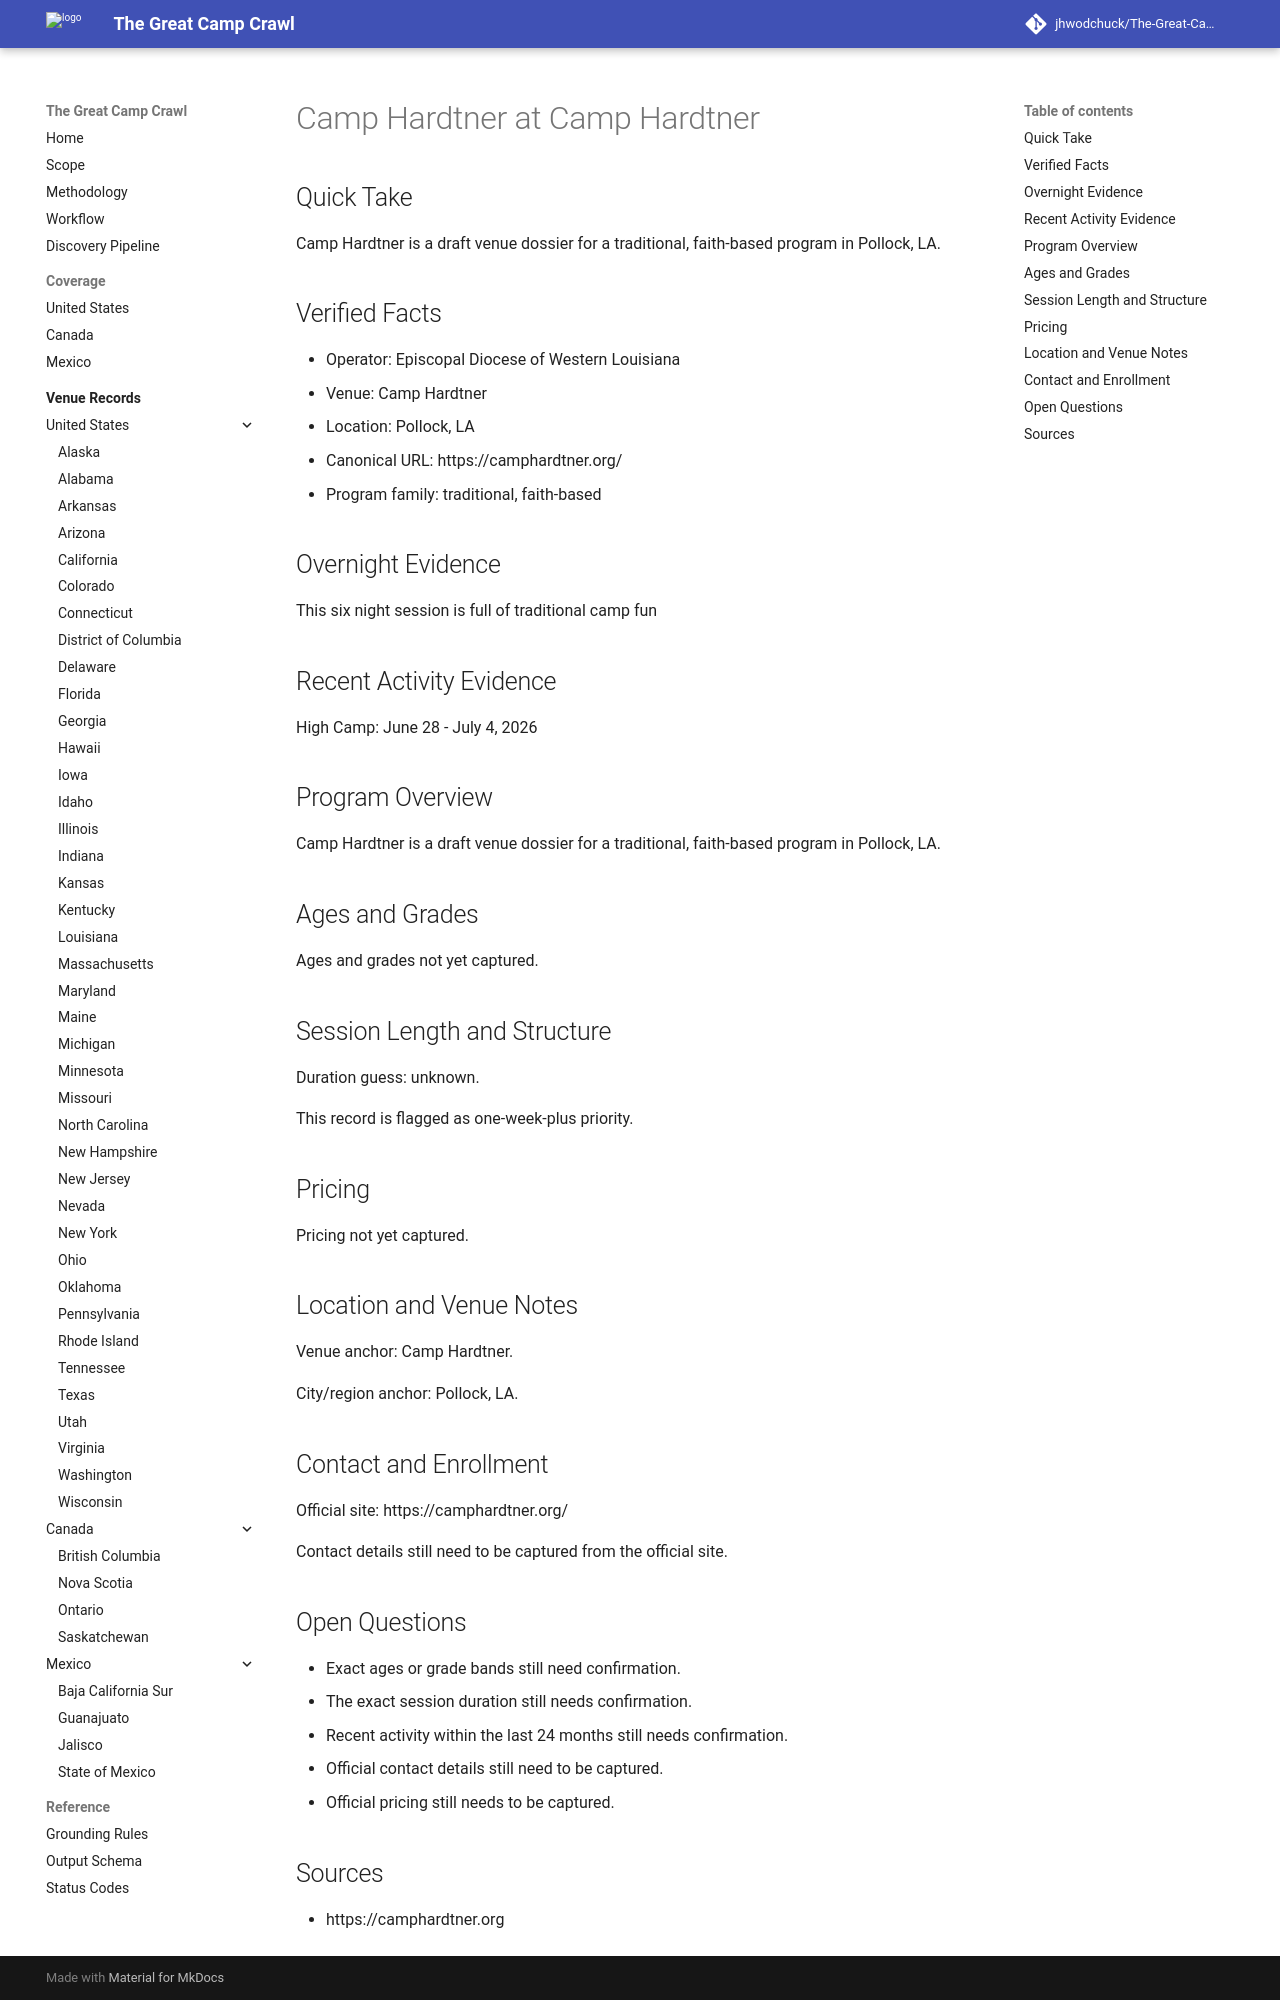

repository: jhwodchuck/The-Great-Camp-Crawl · page: camps/us/la/camp-hardtner--us-la-pollock-camp-hardtner--cand-us-la-pollock-camp-hardtner-camp-hardtner/index.html · generator: mkdocs

---
record_id: cand-us-la-pollock-camp-hardtner-camp-hardtner
camp_id: camp-hardtner
venue_id: us-la-pollock-camp-hardtner
name: Camp Hardtner
display_name: Camp Hardtner at Camp Hardtner
country: US
country_name: United States
region: LA
region_name: Louisiana
city: Pollock
venue_name: Camp Hardtner
program_family:
- traditional
- faith-based
camp_types:
- overnight
priority_flags:
  college_precollege: false
  one_week_plus: true
languages_found:
- en
source_language_primary: en
activity_status: unknown
activity_evidence_window_months: 24
duration:
  min_days: null
  max_days: null
pricing:
  currency: USD
  amount_min: null
  amount_max: null
  boarding_included: null
ages:
  min: null
  max: null
grades:
  min: null
  max: null
operator:
  name: Episcopal Diocese of Western Louisiana
  type: camp-operator
website:
  canonical_url: https://camphardtner.org
  admissions_url: null
  session_dates_url: https://camphardtner.org
  pricing_url: null
contact:
  email: null
  phone: null
location:
  address: null
  postal_code: null
  latitude: null
  longitude: null
verification:
  overnight_confirmed: true
  active_past_2_years_confirmed: false
  confidence: medium
  last_verified: '2026-04-13'
evidence:
  overnight_source_url: https://camphardtner.org
  recent_activity_source_url: null
  duration_source_url: null
  pricing_source_url: null
tags:
- us
- la
- pollock
- traditional
- faith-based
- overnight
draft_status: draft
---

# Camp Hardtner at Camp Hardtner

## Quick Take
Camp Hardtner is a draft venue dossier for a traditional, faith-based program in Pollock, LA.

## Verified Facts
- Operator: Episcopal Diocese of Western Louisiana
- Venue: Camp Hardtner
- Location: Pollock, LA
- Canonical URL: https://camphardtner.org/
- Program family: traditional, faith-based

## Overnight Evidence
This six night session is full of traditional camp fun

## Recent Activity Evidence
High Camp: June 28 - July 4, 2026

## Program Overview
Camp Hardtner is a draft venue dossier for a traditional, faith-based program in Pollock, LA.

## Ages and Grades
Ages and grades not yet captured.

## Session Length and Structure
Duration guess: unknown.

This record is flagged as one-week-plus priority.

## Pricing
Pricing not yet captured.

## Location and Venue Notes
Venue anchor: Camp Hardtner.

City/region anchor: Pollock, LA.

## Contact and Enrollment
Official site: https://camphardtner.org/

Contact details still need to be captured from the official site.

## Open Questions
- Exact ages or grade bands still need confirmation.
- The exact session duration still needs confirmation.
- Recent activity within the last 24 months still needs confirmation.
- Official contact details still need to be captured.
- Official pricing still needs to be captured.
